Run: headless pygame with SDL's dummy video driver; simulated clock (each Clock.tick advances the game by its frame time, no real sleeping); random seed 0; keys injected as events and as key.get_pressed() state; no mouse input.
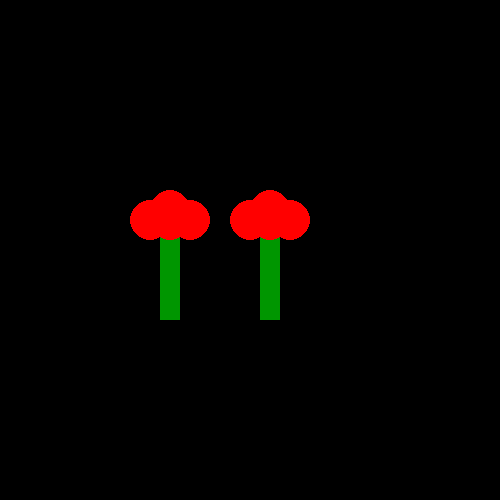
Frame 1 of 4 · flips 1–60 · no input
Frame 2 of 4 · flips 61–180 · tapped SPACE, RETURN · held RIGHT (→), D · screen unchanged from frame 1, image omitted
Frame 3 of 4 · flips 181–300 · held DOWN (↓), S · screen unchanged from frame 2, image omitted
Frame 4 of 4 · flips 301–420 · held LEFT (←), A, UP (↑), W · screen unchanged from frame 3, image omitted

The pygame program that drew these frames:

#pygame is a library (a bunch of pre-written code) that makes coding games easier
import pygame #handles graphics, sound, game timings, keyboard input, etc
pygame.init()

#game variables
doExit = False #variable to quit out of game loop

#creates game screen and caption
screen = pygame.display.set_mode((500, 500))
pygame.display.set_caption("flower")


#BEGIN GAME LOOP######################################################
while not doExit:
    
    #render (drawing) section-----------------------------------
    screen.fill((0, 0, 0)) #clear screen to black (isn't there a Rolling Stones song about this?)
    
    #draws a square or rectangle. first set of numbers is the color, second is the x/y position, then width/height
    pygame.draw.rect(screen, (0, 150, 0), (160, 220, 20, 100))
    
    #draws a circle or oval. first set of numbers is the color, second set is the x/y position, then width/height
    pygame.draw.ellipse(screen, (255,0,0), (150, 200, 40, 40))
    pygame.draw.ellipse(screen, (255,0,0), (130, 200, 40, 40))
    pygame.draw.ellipse(screen, (255,0,0), (170, 200, 40, 40))
    pygame.draw.ellipse(screen, (255,0,0), (150, 190, 40, 40))
    

    pygame.draw.rect(screen, (0, 150, 0), (260, 220, 20, 100))
    pygame.draw.ellipse(screen, (255,0,0), (250, 200, 40, 40))
    pygame.draw.ellipse(screen, (255,0,0), (230, 200, 40, 40))
    pygame.draw.ellipse(screen, (255,0,0), (270, 200, 40, 40))
    pygame.draw.ellipse(screen, (255,0,0), (250, 190, 40, 40))    
    

    pygame.display.flip() #update graphics each game loop

#END GAME LOOP#######################################################
pygame.quit() #shuts down pygame, ends program
